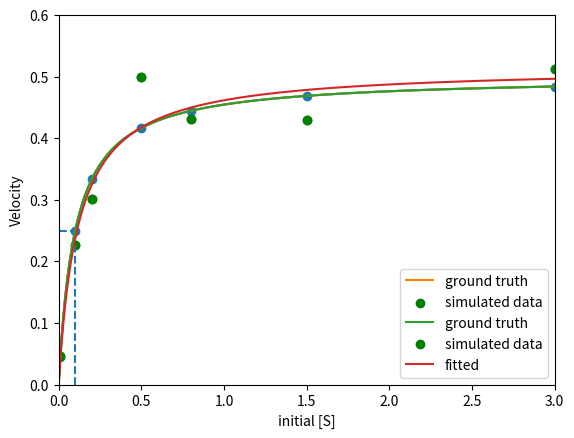

Reproduce this figure in Python.
def michaelis_menton(s, km, vmax):
    return (vmax*s) / (km + s)

import numpy as np

substrate_concentrations = np.array([0.01, 0.1, 0.2, 0.5, 0.8, 1.5, 3])

substrate_concentration_range = np.linspace(0, 3, 1000)

import matplotlib.pyplot as plt
%matplotlib inline

km = 0.1
vmax = 0.5

initial_velocities = michaelis_menton(s=substrate_concentrations, km=km, vmax=vmax)
mm_curve = michaelis_menton(substrate_concentration_range, km, vmax)


# Plot all the things!
plt.scatter(substrate_concentrations, initial_velocities)
plt.plot(substrate_concentration_range, mm_curve)

plt.ylabel('Velocity')
plt.xlabel('initial [S]')

# In M-M kinetics, the Km is the substrate concentration where you've reached half-max rate
plt.vlines(km, ymin=0, ymax=vmax/2, linestyle='dashed')
plt.hlines(vmax/2, xmin=0, xmax=km, linestyle='dashed')

plt.xlim(xmin=0, xmax=3)
plt.ylim(ymin=0, ymax=0.6)

number_of_concentrations = len(substrate_concentrations)
ten_percent_noise = (np.random.normal(scale=0.1, size=number_of_concentrations)) + 1

simulated_data = michaelis_menton(substrate_concentrations, km, vmax,) * ten_percent_noise

plt.plot(substrate_concentration_range, mm_curve, label='ground truth')
plt.scatter(substrate_concentrations, simulated_data, label='simulated data', color='green')
plt.legend()

initial_guess = (100, simulated_data[-1])  # Km and Vmax.  Note the Km is a truly horrible guess, given our data

lower_bounds = (0, 0)  # Km, Vmax
upper_bounds = (np.inf, np.inf)  # Km, Vmax

from scipy.optimize import curve_fit

initial_guess = (100, simulated_data[-1])  # Km and Vmax.  Note the Km is a terrible guess, given our data

fitted, covariance = curve_fit(f=michaelis_menton,
                               xdata=substrate_concentrations,
                               ydata=simulated_data,
                               p0=initial_guess,
                               bounds=(lower_bounds, upper_bounds)
                              )
print('Km:', fitted[0])
print('Vmax:',fitted[1])

calculated_curve = michaelis_menton(substrate_concentration_range, fitted[0], fitted[1])

plt.plot(substrate_concentration_range, mm_curve, label='ground truth')
plt.scatter(substrate_concentrations, simulated_data, label='simulated data', color='green')
plt.plot(substrate_concentration_range, calculated_curve, label='fitted')

plt.legend()





